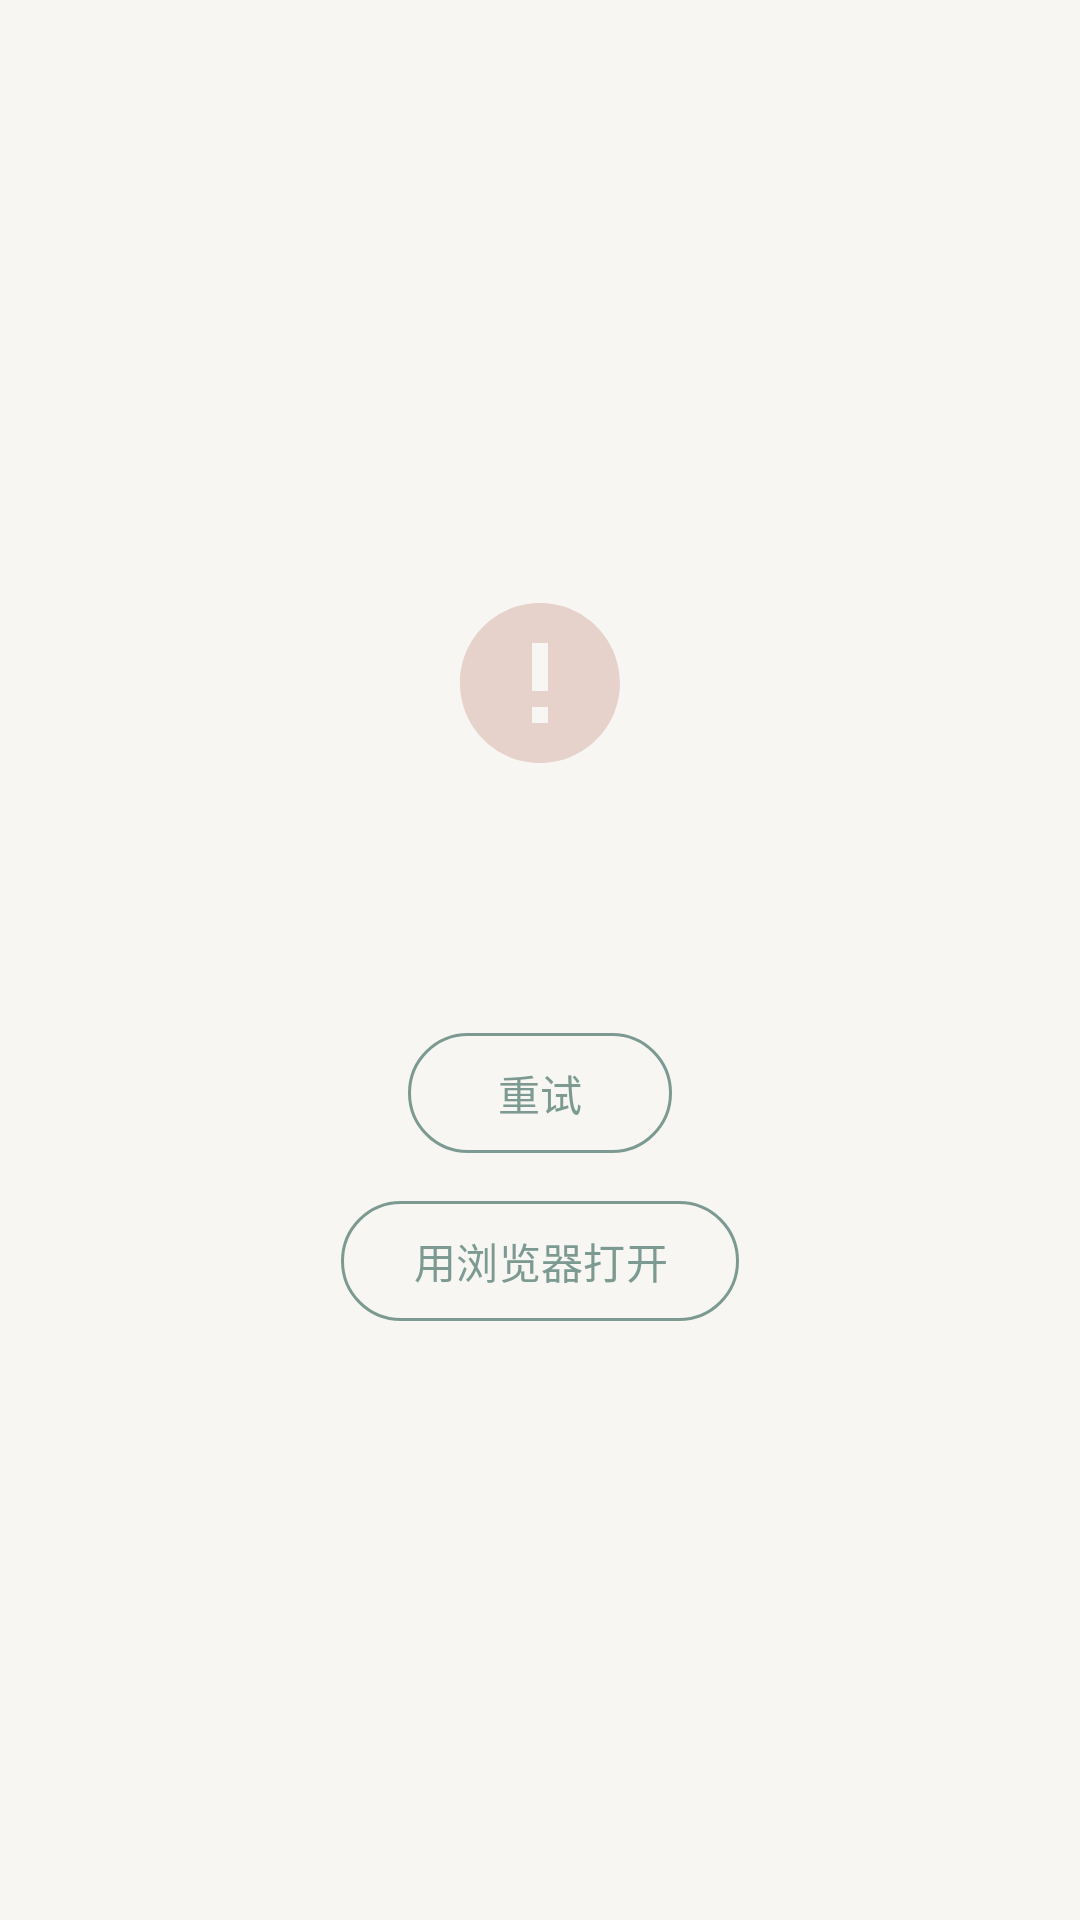

Layout XML and referenced resources for this Android screen:
<!-- AndroidManifest.xml: application theme Theme.Tapweb -->
<!-- res/layout/layout_error.xml -->
<?xml version="1.0" encoding="utf-8"?>
<LinearLayout
    xmlns:android="http://schemas.android.com/apk/res/android"
    xmlns:app="http://schemas.android.com/apk/res-auto"
    android:id="@+id/errorContainer"
    android:layout_width="match_parent"
    android:layout_height="match_parent"
    android:gravity="center"
    android:orientation="vertical"
    android:padding="32dp">

    <ImageView
        android:id="@+id/ivErrorIcon"
        android:layout_width="64dp"
        android:layout_height="64dp"
        android:alpha="0.3"
        android:src="@drawable/ic_error"
        app:tint="@color/error" />

    <TextView
        android:id="@+id/tvErrorTitle"
        android:layout_width="wrap_content"
        android:layout_height="wrap_content"
        android:layout_marginTop="@dimen/spacing_lg"
        android:textColor="@color/on_surface"
        android:textSize="16sp" />

    <TextView
        android:id="@+id/tvErrorMessage"
        android:layout_width="wrap_content"
        android:layout_height="wrap_content"
        android:layout_marginTop="@dimen/spacing_sm"
        android:gravity="center"
        android:textColor="@color/text_secondary"
        android:textSize="14sp" />

    <com.google.android.material.button.MaterialButton
        android:id="@+id/btnRetry"
        style="@style/Widget.Material3.Button.OutlinedButton"
        android:layout_width="wrap_content"
        android:layout_height="wrap_content"
        android:layout_marginTop="@dimen/spacing_lg"
        android:text="@string/retry"
        android:textColor="@color/primary"
        app:cornerRadius="@dimen/spacing_xl"
        app:strokeColor="@color/primary" />

    <com.google.android.material.button.MaterialButton
        android:id="@+id/btnOpenBrowser"
        style="@style/Widget.Material3.Button.OutlinedButton"
        android:layout_width="wrap_content"
        android:layout_height="wrap_content"
        android:layout_marginTop="@dimen/spacing_sm"
        android:text="@string/open_in_browser"
        android:textColor="@color/primary"
        app:cornerRadius="@dimen/spacing_xxl"
        app:strokeColor="@color/primary" />

</LinearLayout>
<!-- resources referenced by this layout -->
<resources>
  <color name="error">#FFC07A6E</color>
  <color name="on_surface">#FF2C3E3A</color>
  <color name="primary">#FF7C9A92</color>
  <color name="text_secondary">#FF8A9A96</color>
  <dimen name="spacing_lg">16dp</dimen>
  <dimen name="spacing_sm">8dp</dimen>
  <dimen name="spacing_xl">20dp</dimen>
  <dimen name="spacing_xxl">24dp</dimen>
  <!-- drawable ic_error (drawable) -->
  <vector xmlns:android="http://schemas.android.com/apk/res/android"
      android:width="24dp"
      android:height="24dp"
      android:viewportWidth="24"
      android:viewportHeight="24"
      android:tint="?attr/colorError">
      <path
          android:fillColor="@android:color/white"
          android:pathData="M12,2C6.48,2 2,6.48 2,12s4.48,10 10,10 10,-4.48 10,-10S17.52,2 12,2zM13,17h-2v-2h2v2zM13,13h-2L11,7h2v6z" />
  </vector>
  <string name="open_in_browser">用浏览器打开</string>
  <string name="retry">重试</string>
  <style name="Theme.Tapweb" parent="Theme.Material3.Light.NoActionBar">
          <item name="colorPrimary">@color/primary</item>
          <item name="colorPrimaryDark">@color/primary_dark</item>
          <item name="colorOnPrimary">@color/on_primary</item>
          <item name="colorSecondary">@color/secondary</item>
          <item name="colorOnSecondary">@color/on_secondary</item>
          <item name="colorError">@color/error</item>
          <item name="android:colorBackground">@color/background</item>
          <item name="colorSurface">@color/surface</item>
          <item name="colorOnSurface">@color/on_surface</item>
          <item name="android:statusBarColor">@color/primary_variant</item>
          <item name="android:navigationBarColor">@color/background</item>
          <item name="android:windowBackground">@color/background</item>
      </style>
  <color name="primary_dark">#FF5F7A72</color>
  <color name="on_primary">#FFFFFFFF</color>
  <color name="secondary">#FFA8B5A2</color>
  <color name="on_secondary">#FF2C3E3A</color>
  <color name="background">#FFF7F6F3</color>
  <color name="surface">#FFFFFFFF</color>
  <color name="primary_variant">#FF5F7A72</color>
</resources>
